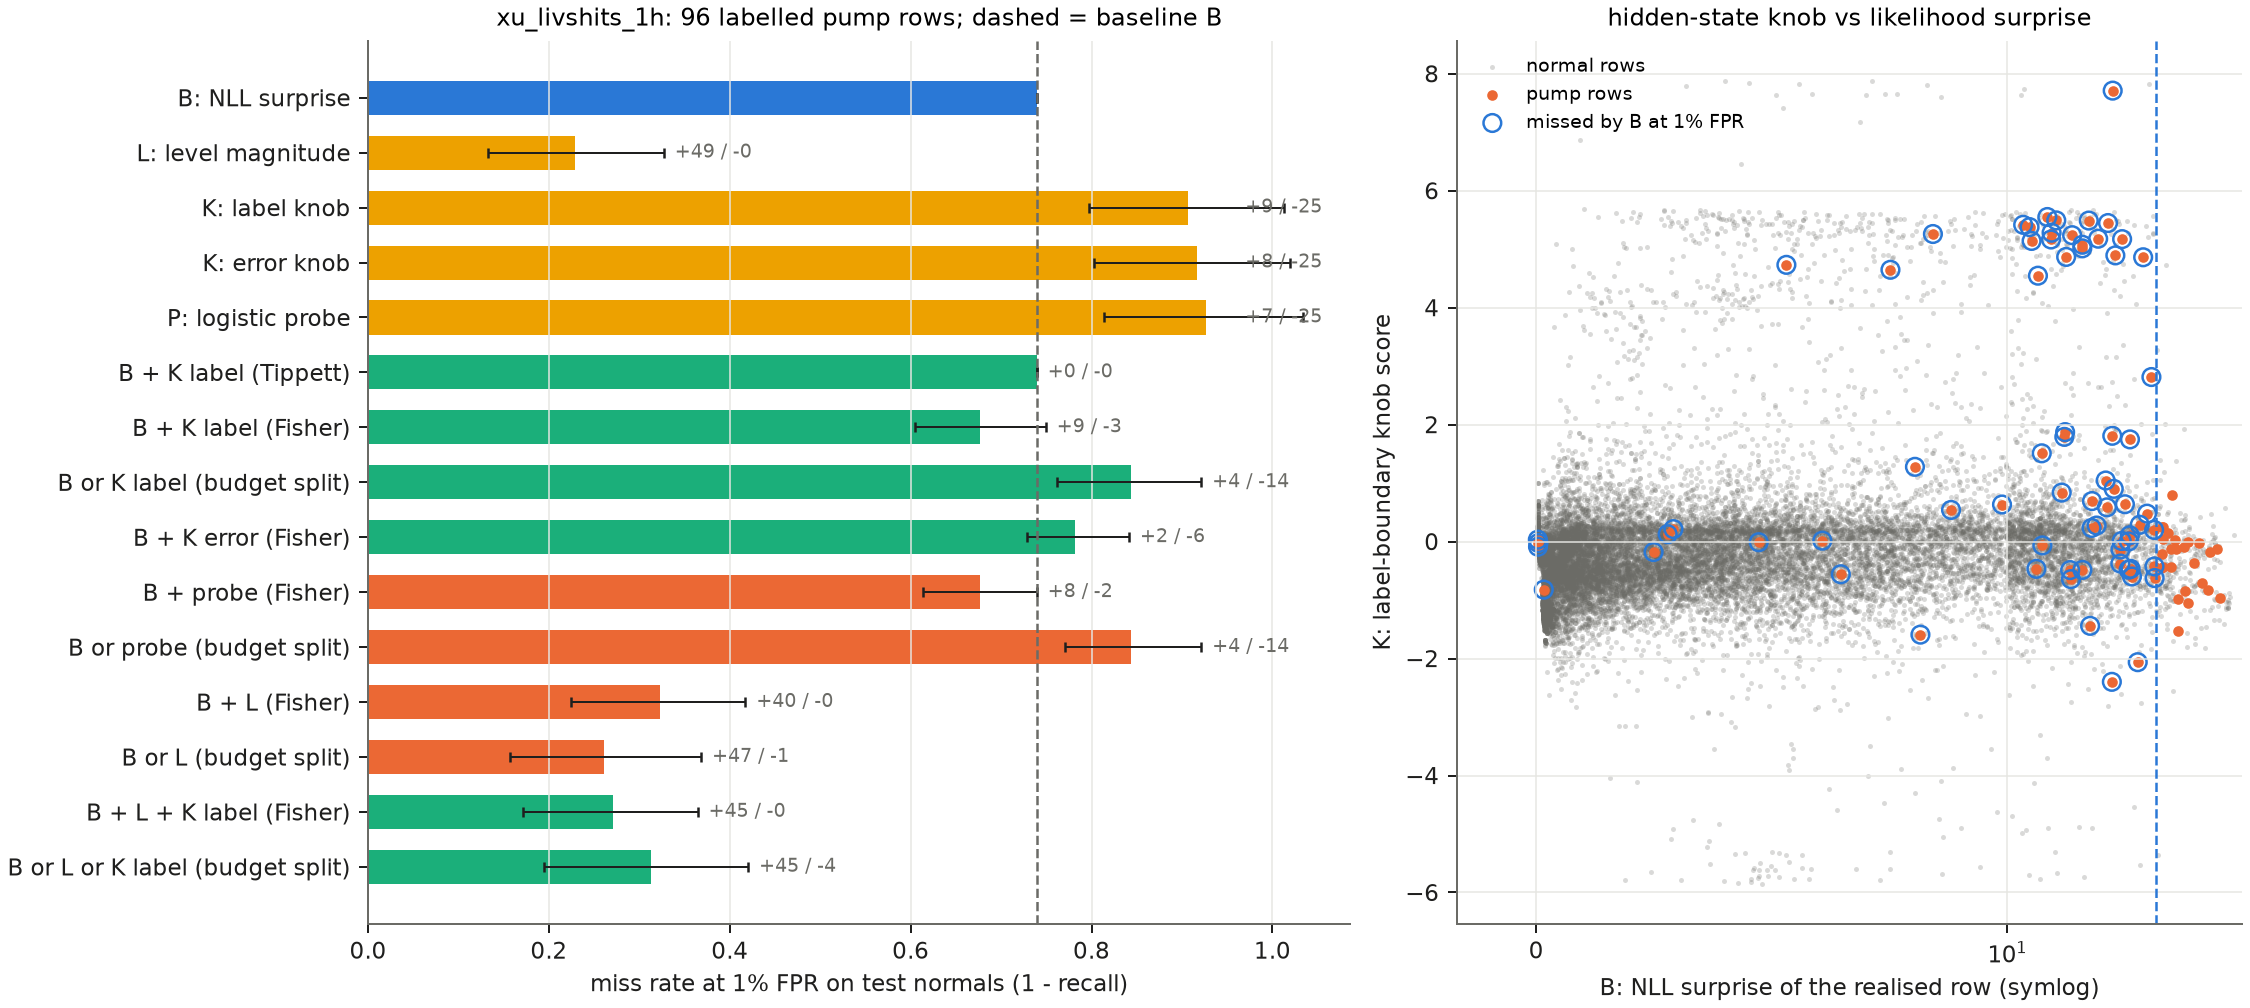

The table this chart was drawn from, first rows:
arm, ap, auroc, fpr, recall_1pct_fpr, miss_rate_1pct_fpr, recall_subtle_relative, recall_subtle_intrinsic, recall_obvious_intrinsic, deploy_alarm_rate, deploy_recall, deploy_recall_subtle_intrinsic, recall_diff_vs_B, ci_low, ci_high, units, pumps_gained_vs_B, pumps_lost_vs_B, p_mcnemar
B_nll_surprise, 0.05934, 0.9002, 0.01, 0.2604, 0.7396, 0.0, 0.1667, 0.3542, 0.1077, 0.8229, 0.7083, 0.0, 0.0, 0.0, 82, 0, 0, 1.0
L_level_magnitude, 0.6318, 0.9386, 0.01, 0.7708, 0.2292, 0.6901, 0.5417, 1.0, 0.04054, 0.8333, 0.6667, 0.5104, 0.4124, 0.6064, 82, 49, 0, 3.552713678800501e-15
K_error_knob, 0.01564, 0.6505, 0.01, 0.08333, 0.9167, 0.1127, 0.04167, 0.125, 0.01217, 0.125, 0.04167, -0.1771, -0.28, -0.06316, 82, 8, 25, 0.004551
K_label_knob, 0.0189, 0.6905, 0.01, 0.09375, 0.9062, 0.1268, 0.125, 0.0625, 0.01063, 0.1042, 0.1458, -0.1667, -0.2737, -0.05809, 82, 9, 25, 0.009041
P_label_logistic, 0.01964, 0.7915, 0.01, 0.07292, 0.9271, 0.09859, 0.04167, 0.1042, 0.01213, 0.08333, 0.04167, -0.1875, -0.2948, -0.07445, 82, 7, 25, 0.002102
P_label_cnn, 0.01868, 0.6806, 0.01, 0.08333, 0.9167, 0.1127, 0.04167, 0.125, 0.01096, 0.09375, 0.0625, -0.1771, -0.2812, -0.07143, 82, 8, 25, 0.004551
B+K_label [tippett], 0.0597, 0.911, 0.01, 0.2604, 0.7396, 0.0, 0.1667, 0.3542, 0.09083, 0.7812, 0.6875, 0.0, 0.0, 0.0, 82, 0, 0, 1.0
B+K_label [fisher], 0.07457, 0.9198, 0.01, 0.3229, 0.6771, 0.1268, 0.2083, 0.4375, 0.07412, 0.8021, 0.6667, 0.0625, -0.01, 0.1348, 82, 9, 3, 0.146
B+K_error [tippett], 0.05963, 0.9006, 0.01, 0.2604, 0.7396, 0.0, 0.1667, 0.3542, 0.1079, 0.8229, 0.7083, 0.0, 0.0, 0.0, 82, 0, 0, 1.0
B+K_error [fisher], 0.06132, 0.9073, 0.01, 0.2188, 0.7812, 0.02817, 0.125, 0.3125, 0.08167, 0.7812, 0.6458, -0.04167, -0.102, 0.01099, 82, 2, 6, 0.2891
B+P_logistic [tippett], 0.05943, 0.9197, 0.01, 0.2604, 0.7396, 0.0, 0.1667, 0.3542, 0.1087, 0.8021, 0.6667, 0.0, 0.0, 0.0, 82, 0, 0, 1.0
B+P_logistic [fisher], 0.0926, 0.9307, 0.01, 0.3229, 0.6771, 0.1127, 0.2083, 0.4375, 0.08317, 0.8125, 0.7083, 0.0625, 0.0, 0.1263, 82, 8, 2, 0.1094
B+P_cnn [tippett], 0.06022, 0.91, 0.01, 0.2604, 0.7396, 0.0, 0.1667, 0.3542, 0.101, 0.8229, 0.6875, 0.0, 0.0, 0.0, 82, 0, 0, 1.0
B+P_cnn [fisher], 0.07073, 0.9118, 0.01, 0.2708, 0.7292, 0.05634, 0.1667, 0.375, 0.07671, 0.8333, 0.7292, 0.01042, -0.04255, 0.06383, 82, 4, 3, 1.0
L+K_label [tippett], 0.6316, 0.94, 0.01, 0.7708, 0.2292, 0.6901, 0.5417, 1.0, 0.02937, 0.8229, 0.6458, 0.5104, 0.4124, 0.6064, 82, 49, 0, 3.552713678800501e-15
L+K_label [fisher], 0.6207, 0.9417, 0.01, 0.7604, 0.2396, 0.7183, 0.5208, 1.0, 0.02242, 0.8125, 0.625, 0.5, 0.4, 0.6083, 82, 51, 3, 2.9187763317395365e-12
B+L [tippett], 0.1733, 0.9247, 0.01, 0.5625, 0.4375, 0.4085, 0.1667, 0.9583, 0.1123, 0.875, 0.75, 0.3021, 0.2174, 0.3958, 82, 29, 0, 3.725290298461914e-09
B+L [fisher], 0.4069, 0.9295, 0.01, 0.6771, 0.3229, 0.5634, 0.4167, 0.9375, 0.09538, 0.875, 0.75, 0.4167, 0.3222, 0.5155, 82, 40, 0, 1.8189894035458565e-12
B+L+K_label [tippett], 0.1731, 0.9315, 0.01, 0.5625, 0.4375, 0.4085, 0.1667, 0.9583, 0.09475, 0.8542, 0.7083, 0.3021, 0.2174, 0.3958, 82, 29, 0, 3.725290298461914e-09
B+L+K_label [fisher], 0.4742, 0.9398, 0.01, 0.7292, 0.2708, 0.6338, 0.4792, 0.9792, 0.08383, 0.8646, 0.7292, 0.4687, 0.375, 0.5687, 82, 45, 0, 5.684341886080802e-14
B+K_label [or@a/2], , , 0.01, 0.1562, 0.8438, 0.05634, 0.125, 0.1875, 0.01, 0.1562, 0.125, -0.1042, -0.1818, -0.02222, 82, 4, 14, 0.03088
B+K_error [or@a/2], , , 0.01, 0.1771, 0.8229, 0.08451, 0.1042, 0.25, 0.01, 0.1771, 0.1042, -0.08333, -0.1667, 0.0, 82, 6, 14, 0.1153
B+P_logistic [or@a/2], , , 0.01, 0.1562, 0.8438, 0.05634, 0.08333, 0.2292, 0.01, 0.1562, 0.08333, -0.1042, -0.1819, -0.03061, 82, 4, 14, 0.03088
B+P_cnn [or@a/2], , , 0.01, 0.1667, 0.8333, 0.07042, 0.08333, 0.25, 0.01, 0.1667, 0.08333, -0.09375, -0.1765, -0.01087, 82, 5, 14, 0.06357
L+K_label [or@a/2], , , 0.009833, 0.7708, 0.2292, 0.7042, 0.5417, 1.0, 0.009833, 0.7708, 0.5417, 0.5104, 0.413, 0.6083, 82, 50, 1, 4.618527782440651e-14
B+L [or@a/2], , , 0.009125, 0.7396, 0.2604, 0.662, 0.4792, 1.0, 0.009125, 0.7396, 0.4792, 0.4792, 0.3711, 0.5824, 82, 47, 1, 3.481659405224491e-13
B+L+K_label [or@a/3], , , 0.009583, 0.6875, 0.3125, 0.6338, 0.375, 1.0, 0.009583, 0.6875, 0.375, 0.4271, 0.3191, 0.5444, 82, 45, 4, 8.225455871979648e-10
